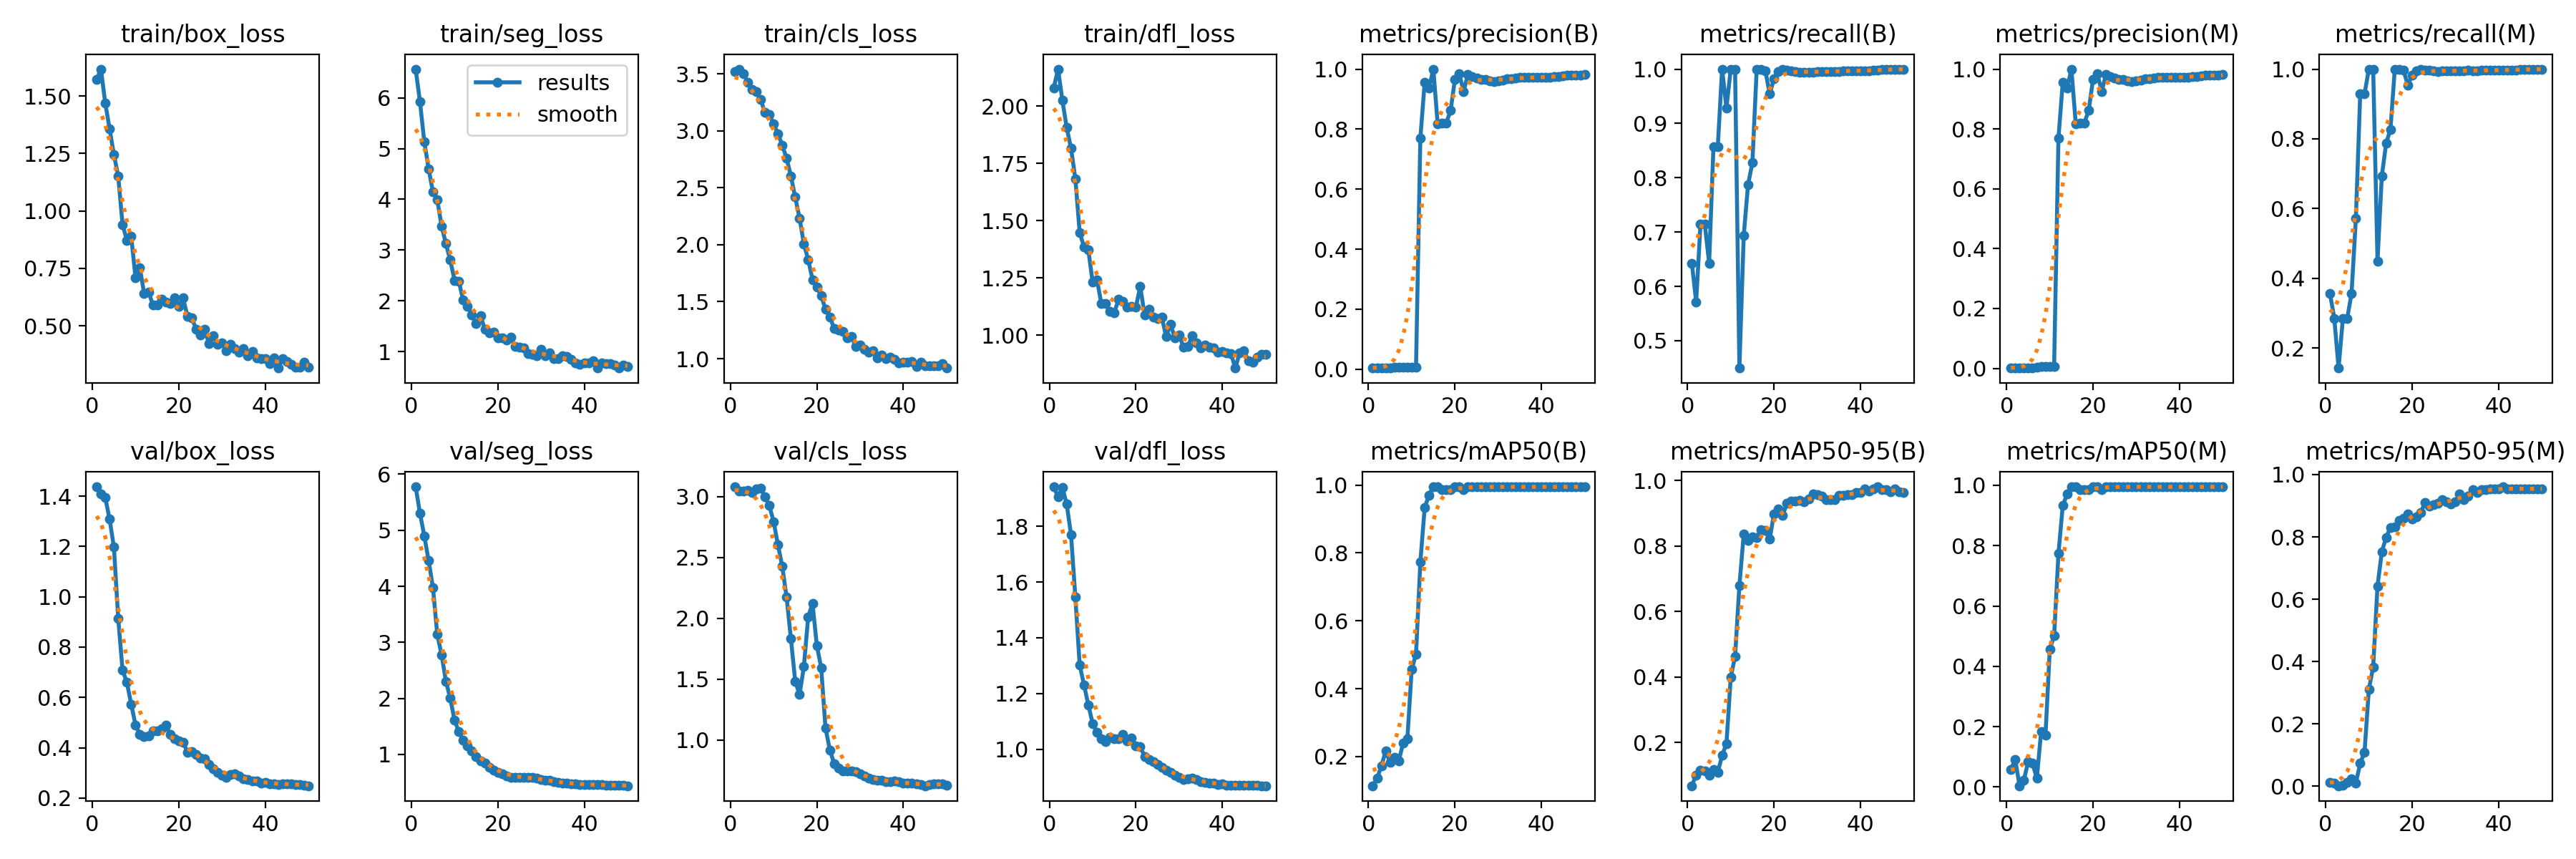

Data behind this chart, as committed beside it:
epoch, time, train/box_loss, train/seg_loss, train/cls_loss, train/dfl_loss, metrics/precision(B), metrics/recall(B), metrics/mAP50(B), metrics/mAP50-95(B), metrics/precision(M), metrics/recall(M), metrics/mAP50(M), metrics/mAP50-95(M), val/box_loss, val/seg_loss, val/cls_loss, val/dfl_loss, lr/pg0, lr/pg1, lr/pg2
1, 2.764, 1.571, 6.565, 3.516, 2.081, 0.00406, 0.6429, 0.1137, 0.06842, 0.00212, 0.3571, 0.05824, 0.01104, 1.437, 5.774, 3.081, 1.942, 0.08416, 0.00016, 0.00016
2, 5.12, 1.617, 5.924, 3.541, 2.162, 0.00353, 0.5714, 0.1358, 0.1011, 0.00171, 0.2857, 0.09156, 0.01013, 1.408, 5.302, 3.046, 1.907, 0.06732, 0.0003235, 0.0003235
3, 7.378, 1.469, 5.132, 3.502, 2.025, 0.00465, 0.7143, 0.1722, 0.1166, 0.00089, 0.1429, 0.00428, 0.00116, 1.395, 4.899, 3.047, 1.94, 0.05048, 0.0004802, 0.0004802
4, 10.58, 1.357, 4.601, 3.426, 1.906, 0.00466, 0.7143, 0.217, 0.114, 0.00185, 0.2857, 0.02273, 0.00328, 1.308, 4.457, 3.051, 1.88, 0.03363, 0.0006302, 0.0006302
5, 12.89, 1.245, 4.143, 3.361, 1.816, 0.00422, 0.6429, 0.1817, 0.1002, 0.00185, 0.2857, 0.08442, 0.0126, 1.198, 3.98, 3.033, 1.77, 0.01677, 0.0007735, 0.0007735
6, 15.19, 1.152, 3.989, 3.341, 1.683, 0.00573, 0.8571, 0.1984, 0.1181, 0.0024, 0.3571, 0.07846, 0.02435, 0.9138, 3.14, 3.067, 1.545, 0.000901, 0.000901, 0.000901
7, 17.51, 0.9411, 3.474, 3.275, 1.448, 0.00578, 0.8571, 0.1862, 0.109, 0.00377, 0.5714, 0.02891, 0.01007, 0.7082, 2.778, 3.068, 1.303, 0.0008812, 0.0008812, 0.0008812
8, 19.7, 0.8723, 3.126, 3.158, 1.387, 0.00669, 1, 0.2392, 0.1612, 0.00624, 0.9286, 0.1843, 0.07307, 0.6603, 2.308, 2.999, 1.231, 0.0008614, 0.0008614, 0.0008614
9, 22.72, 0.8894, 2.803, 3.145, 1.372, 0.00625, 0.9286, 0.2532, 0.1962, 0.00619, 0.9286, 0.1712, 0.1087, 0.5735, 2.003, 2.927, 1.159, 0.0008416, 0.0008416, 0.0008416
10, 25.12, 0.71, 2.404, 3.059, 1.232, 0.0067, 1, 0.4572, 0.3994, 0.0067, 1, 0.4568, 0.3102, 0.4905, 1.61, 2.795, 1.092, 0.0008218, 0.0008218, 0.0008218
11, 27.32, 0.7519, 2.378, 2.974, 1.242, 0.00667, 1, 0.5016, 0.4632, 0.00667, 1, 0.5011, 0.3824, 0.4531, 1.404, 2.606, 1.059, 0.000802, 0.000802, 0.000802
12, 29.53, 0.6401, 2.011, 2.873, 1.139, 0.7699, 0.4495, 0.7734, 0.6791, 0.7699, 0.4495, 0.7734, 0.642, 0.4455, 1.254, 2.426, 1.038, 0.0007822, 0.0007822, 0.0007822
13, 31.73, 0.6483, 1.891, 2.759, 1.138, 0.9558, 0.6935, 0.933, 0.836, 0.9558, 0.6935, 0.933, 0.752, 0.4461, 1.15, 2.176, 1.026, 0.0007624, 0.0007624, 0.0007624
14, 34.39, 0.5923, 1.72, 2.602, 1.104, 0.9362, 0.7872, 0.9707, 0.8162, 0.9362, 0.7872, 0.9707, 0.7988, 0.4669, 1.058, 1.833, 1.042, 0.0007426, 0.0007426, 0.0007426
15, 37.14, 0.5904, 1.558, 2.417, 1.099, 1, 0.8274, 0.995, 0.8275, 1, 0.8274, 0.995, 0.8299, 0.4684, 0.9675, 1.483, 1.037, 0.0007228, 0.0007228, 0.0007228
16, 39.41, 0.616, 1.702, 2.234, 1.156, 0.818, 1, 0.995, 0.8262, 0.818, 1, 0.995, 0.8314, 0.4747, 0.8808, 1.373, 1.038, 0.000703, 0.000703, 0.000703
17, 41.73, 0.603, 1.442, 2.007, 1.148, 0.8188, 1, 0.9862, 0.8496, 0.8188, 1, 0.9862, 0.8533, 0.4908, 0.8454, 1.603, 1.052, 0.0006832, 0.0006832, 0.0006832
18, 44, 0.5987, 1.374, 1.868, 1.121, 0.8206, 0.9973, 0.9862, 0.8469, 0.8206, 0.9973, 0.9862, 0.859, 0.4529, 0.7718, 2.013, 1.03, 0.0006634, 0.0006634, 0.0006634
19, 46.45, 0.6226, 1.383, 1.694, 1.127, 0.8624, 0.9546, 0.9862, 0.8208, 0.8624, 0.9546, 0.9862, 0.8745, 0.4344, 0.7218, 2.122, 1.039, 0.0006436, 0.0006436, 0.0006436
20, 49.42, 0.5847, 1.275, 1.629, 1.121, 0.9659, 0.982, 0.995, 0.8986, 0.9659, 0.982, 0.995, 0.8571, 0.4267, 0.6842, 1.776, 1.011, 0.0006238, 0.0006238, 0.0006238
21, 51.64, 0.6213, 1.27, 1.553, 1.213, 0.9847, 0.9959, 0.995, 0.9135, 0.9847, 0.9959, 0.995, 0.8638, 0.4229, 0.6487, 1.595, 1.01, 0.000604, 0.000604, 0.000604
22, 53.93, 0.5424, 1.224, 1.434, 1.09, 0.9253, 1, 0.9862, 0.8945, 0.9253, 1, 0.9862, 0.8783, 0.3827, 0.6117, 1.1, 0.9738, 0.0005842, 0.0005842, 0.0005842
23, 56.17, 0.5346, 1.283, 1.366, 1.113, 0.9823, 0.9978, 0.995, 0.9302, 0.9823, 0.9978, 0.995, 0.9099, 0.3851, 0.5885, 0.9193, 0.9638, 0.0005644, 0.0005644, 0.0005644
24, 58.39, 0.4866, 1.103, 1.265, 1.078, 0.9756, 0.9966, 0.995, 0.937, 0.9756, 0.9966, 0.995, 0.8979, 0.3738, 0.5939, 0.8062, 0.9551, 0.0005446, 0.0005446, 0.0005446
25, 61.63, 0.461, 1.082, 1.253, 1.074, 0.9696, 0.9955, 0.995, 0.937, 0.9696, 0.9955, 0.995, 0.9033, 0.3588, 0.59, 0.772, 0.9435, 0.0005248, 0.0005248, 0.0005248
26, 64.23, 0.4836, 1.074, 1.238, 1.078, 0.9651, 0.9938, 0.995, 0.9401, 0.9651, 0.9938, 0.995, 0.907, 0.3549, 0.5965, 0.7434, 0.934, 0.000505, 0.000505, 0.000505
27, 66.49, 0.4233, 0.9649, 1.185, 0.9937, 0.9646, 0.9944, 0.995, 0.9361, 0.9646, 0.9944, 0.995, 0.919, 0.3344, 0.5894, 0.746, 0.9236, 0.0004852, 0.0004852, 0.0004852
28, 68.74, 0.4571, 0.9428, 1.193, 1.048, 0.9614, 0.9947, 0.995, 0.9431, 0.9614, 0.9947, 0.995, 0.9123, 0.3177, 0.5855, 0.7438, 0.916, 0.0004654, 0.0004654, 0.0004654
29, 71, 0.421, 0.9188, 1.108, 0.9893, 0.9592, 0.9948, 0.995, 0.9599, 0.9592, 0.9948, 0.995, 0.9053, 0.3025, 0.5824, 0.7387, 0.9074, 0.0004456, 0.0004456, 0.0004456
30, 74.35, 0.4261, 1.049, 1.12, 1.002, 0.9615, 0.995, 0.995, 0.9575, 0.9615, 0.995, 0.995, 0.9133, 0.2895, 0.5566, 0.721, 0.8982, 0.0004258, 0.0004258, 0.0004258
31, 76.67, 0.3922, 0.9233, 1.082, 0.9473, 0.9636, 0.9953, 0.995, 0.9523, 0.9636, 0.9953, 0.995, 0.9378, 0.2835, 0.5435, 0.7061, 0.8904, 0.000406, 0.000406, 0.000406
32, 78.99, 0.4189, 0.9745, 1.055, 0.9501, 0.9672, 0.9958, 0.995, 0.9419, 0.9672, 0.9958, 0.995, 0.9204, 0.2927, 0.5386, 0.6888, 0.8936, 0.0003862, 0.0003862, 0.0003862
33, 82.12, 0.4019, 0.8648, 1.071, 0.9974, 0.9685, 0.996, 0.995, 0.9419, 0.9685, 0.996, 0.995, 0.9307, 0.2962, 0.5165, 0.6723, 0.8964, 0.0003664, 0.0003664, 0.0003664
34, 84.46, 0.3854, 0.8557, 1.008, 0.9667, 0.9705, 0.9952, 0.995, 0.9419, 0.9705, 0.9952, 0.995, 0.951, 0.2874, 0.5022, 0.6716, 0.8902, 0.0003466, 0.0003466, 0.0003466
35, 87.6, 0.4012, 0.9165, 1.033, 0.944, 0.9722, 0.9957, 0.995, 0.9552, 0.9722, 0.9957, 0.995, 0.9416, 0.2772, 0.4922, 0.669, 0.8842, 0.0003268, 0.0003268, 0.0003268
36, 89.86, 0.3705, 0.902, 0.9984, 0.9571, 0.9715, 0.9967, 0.995, 0.9558, 0.9715, 0.9967, 0.995, 0.951, 0.2729, 0.483, 0.6594, 0.8808, 0.000307, 0.000307, 0.000307
37, 93.28, 0.3886, 0.8483, 1.014, 0.9486, 0.9717, 0.9967, 0.995, 0.9572, 0.9717, 0.9967, 0.995, 0.951, 0.2692, 0.4772, 0.659, 0.878, 0.0002872, 0.0002872, 0.0002872
38, 95.58, 0.3594, 0.7821, 0.9925, 0.9443, 0.9728, 0.997, 0.995, 0.9572, 0.9728, 0.997, 0.995, 0.9534, 0.267, 0.4703, 0.6605, 0.8775, 0.0002674, 0.0002674, 0.0002674
39, 98.36, 0.3569, 0.75, 0.9623, 0.9261, 0.9719, 0.9968, 0.995, 0.9635, 0.9719, 0.9968, 0.995, 0.9534, 0.2602, 0.469, 0.656, 0.8726, 0.0002476, 0.0002476, 0.0002476
40, 101.1, 0.356, 0.7704, 0.9709, 0.9284, 0.9728, 0.9973, 0.995, 0.9635, 0.9728, 0.9973, 0.995, 0.9534, 0.2615, 0.4648, 0.6438, 0.874, 0.0002278, 0.0002278, 0.0002278
41, 103.4, 0.3365, 0.776, 0.9719, 0.9241, 0.9731, 0.9973, 0.995, 0.974, 0.9731, 0.9973, 0.995, 0.9608, 0.2565, 0.4639, 0.6451, 0.8704, 0.000208, 0.000208, 0.000208
42, 105.8, 0.3601, 0.8156, 0.977, 0.9189, 0.9735, 0.9972, 0.995, 0.9671, 0.9735, 0.9972, 0.995, 0.9546, 0.2556, 0.4609, 0.643, 0.8703, 0.0001882, 0.0001882, 0.0001882
43, 108, 0.3164, 0.6754, 0.9333, 0.8565, 0.9741, 0.9976, 0.995, 0.974, 0.9741, 0.9976, 0.995, 0.9532, 0.2551, 0.4612, 0.6383, 0.87, 0.0001684, 0.0001684, 0.0001684
44, 110.6, 0.3561, 0.7735, 0.9675, 0.9223, 0.9754, 0.9979, 0.995, 0.981, 0.9754, 0.9979, 0.995, 0.9532, 0.2572, 0.4614, 0.6348, 0.8708, 0.0001486, 0.0001486, 0.0001486
45, 113.5, 0.3452, 0.7572, 0.9357, 0.9322, 0.9781, 0.999, 0.995, 0.9716, 0.9781, 0.999, 0.995, 0.9546, 0.2558, 0.4528, 0.6241, 0.8706, 0.0001288, 0.0001288, 0.0001288
46, 115.8, 0.3333, 0.7629, 0.9398, 0.8892, 0.9787, 0.9993, 0.995, 0.9716, 0.9787, 0.9993, 0.995, 0.9546, 0.2564, 0.4509, 0.6325, 0.8712, 0.000109, 0.000109, 0.000109
47, 118.1, 0.3187, 0.7359, 0.9391, 0.8806, 0.9788, 0.9993, 0.995, 0.9656, 0.9788, 0.9993, 0.995, 0.9546, 0.2537, 0.4488, 0.6425, 0.87, 8.92e-05, 8.92e-05, 8.92e-05
48, 120.4, 0.3192, 0.6797, 0.938, 0.9045, 0.979, 0.9996, 0.995, 0.974, 0.979, 0.9996, 0.995, 0.9546, 0.2526, 0.4506, 0.6416, 0.8695, 6.94e-05, 6.94e-05, 6.94e-05
49, 122.8, 0.341, 0.7411, 0.9553, 0.9161, 0.9798, 1, 0.995, 0.9656, 0.9798, 1, 0.995, 0.9546, 0.2516, 0.448, 0.638, 0.8688, 4.96e-05, 4.96e-05, 4.96e-05
50, 126.1, 0.3201, 0.7061, 0.9176, 0.9151, 0.9812, 1, 0.995, 0.9641, 0.9812, 1, 0.995, 0.9546, 0.249, 0.4422, 0.6303, 0.8684, 2.98e-05, 2.98e-05, 2.98e-05
